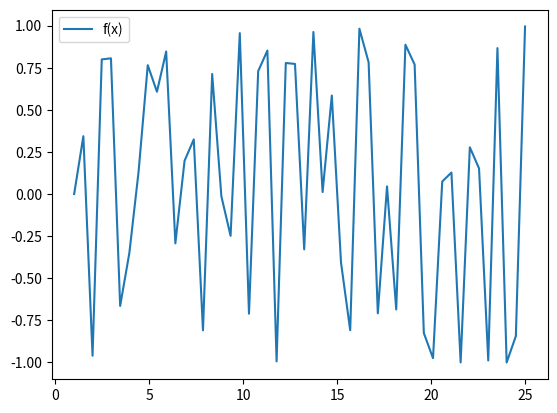
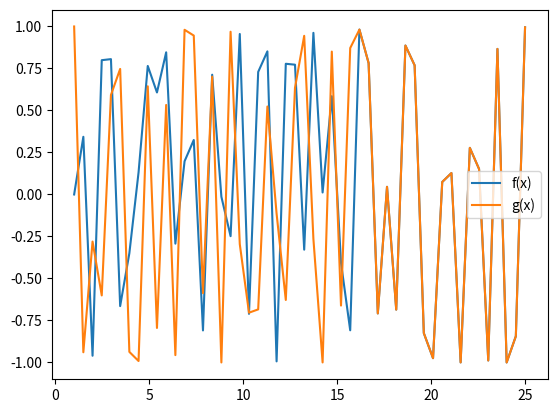

The script that saved these images, in order:
import numpy as np

#a 
print( "Item a\n")
p = 1e34
print(f" representacion            1e34: {format(1e34, '.20f')}") 
print(f" representacion        1e34 + 1: {format(1e34 + 1, '.20f')}")
print(f" representacion 1e34 + 1 - 1e34: {format(1e34 + 1 - 1e34, '.20f')}")
q = 1 
print(p + q - p)
#Da lo mismo porque la representación el valor que realmente se guarda en float de 
# 1e34 es igual al valor que se guarda en float de 1e34 + 1. 
# dos números muy distintos en magnitud hace que el más chico sea ignorado

#PREGUNTA: tiene que ver el epsilon con esto? Esta explicación basta?

# b
print( "Item b\n")
p = 100
q = 1e-15
print(f" representacion         1e-15: {format(1e-15, '.20f')}") 
print(f" representacion       epsilon: {format(np.finfo(float).eps, '.20f')}") 
print(f" representacion   100 + 1e-15: {format(100 + 1e-15, '.20f')}") 

print(f"(p+q)+ q = {(p+q)+ q} ") 
print(f"((p + q) + q) + q = {((p + q) + q) + q}" )
print( q > np.finfo(float).eps)

print(f"p + 2q = {p + 2*q} ") 
print(f"p + 3q = {p + 3*q} ")
#por que no calcula bien si q es mayor a epsilon?
# dos números muy distintos en magnitud hace que el más chico sea ignorado

#c)
print( "Item c\n")
print(f"| 0.1+0.2 = 0.3 -> {(0.1+0.2) == 0.3}")
print(f"| 0.1+0.2 = {format(0.1+0.2, '.20f')}")
print(f"|     0.1 = {format(0.1, '.20f')}")
print(f"|     0.2 = {format(0.2, '.20f')}")

print(f"|     0.3 = {format(0.3, '.20f')}")

#el problema es que no existe mantisa de finitos bits para representar 0.3 ni 0.1 ni 0.2
# hasta que punto tengo que entender qué es lo que pasa en bajo nivel?

#d)
print( "Item d\n")
print(f"| 0.1+0.3 == 0.4 -> { 0.1+0.3 == 0.4}")
print(f"| 0.1+0.3 = {format(0.1+0.3, '.20f')}")
print(f"|     0.4 = {format(0.4, '.20f')}")

#NO PUEDO ENTENDER PORQUE C DA MAL PERO D DA BIEN

#e)
print("\n")
print( "Item e")
print(f"|1e-323 ={format(1e-323, '.24f' )}")
print(f" {np.finfo(float).tiny} > 1e-323 = {np.finfo(float).tiny > 1e-323} ")

#esto ocurre porque 1e-23 es más chico que el mínimo numero que se puede representar en float

#f)
print("\n")
print( "Item f")
print(f"|1e-324 ={format(1e-324, '.24f' )}")
print(f" {np.finfo(float).tiny} > 1e-324 = {np.finfo(float).tiny > 1e-324} ")

#esto ocurre porque 1e-23 y 1e-24 es más chico que el mínimo numero que se puede representar en float

#g) 
print("\n")
print( "Item g")
#si yo pongo float -> equivale a doble (float 64)?
print(f"| epsilon = {format(np.finfo(float).eps, '.20f' )}")
print(f"| epsilon/2 = {format(np.finfo(float).eps/2, '.20f' )}")

#h) 
print("\n")
print( "Item h")
print(f"| 1 + epsilon/2 = {format(1 + np.finfo(float).eps/2, '.20f' )}")
print(f"| (1 + epsilon/2) epsilon/2 = {format((1 + np.finfo(float).eps/2) + np.finfo(float).eps/2, '.20f' )}")
# esto ocurre porque el epsilon de máquina es el número más chico tal que 1 + eps != 1

#i)
print("\n")
print( "Item i")
print(f"| 1 + (epsilon/2 + epsilon/2)  = {format(1 + (np.finfo(float).eps/2 + np.finfo(float).eps/2), '.20f' )}")
# cuando se suman los eps/2 por separado forman eps, entonces hacer 1 + eps si genera un cambio

#j)
print("\n")
print( "Item j")
print(f"| ((1 + epsilon/2) + epsilon/2) -1   = {format(((1 + np.finfo(float).eps/2) + np.finfo(float).eps/2) -1 , '.20f' )}")
# los epsilons son muy chicos para producir un cambio guardable en 1 entonces al final queda 1 -1 = 0 

#k)
print("\n")
print( "Item k")
print(f"| epsilon = {format(np.finfo(float).eps, '.20f' )}")
print(f"| 1 + (epsilon/2 + epsilon/2) - 1   = {format(1 + (np.finfo(float).eps/2 + np.finfo(float).eps/2) -1 , '.20f' )}")
# como primero se suman las mitades de eps, se termina haciendo 1 + eps que si genera cambio guardable por lo que al restar 1 es igual a eps

#l)
print("\n")
print( "Item l")

for j in range(1,25):
    s =  np.sin((10**j) * np.pi)
    print(f"| sin(π10^{j}) = {s}")

# sen(10π) = 0.521246
# sen(10^2 π) = -0.71

import matplotlib.pyplot as plt

x = np.linspace(1,25, 50)

f = lambda t: np.sin((10**t) * np.pi)
#g = lambda t: 2*(t**2)/(np.sqrt(2*(t**2)+1)+1)

plt.plot(x, f(x), label='f(x)')
#plt.plot(x, g(x), label='g(x)')
plt.legend()
plt.show()

#el gráfico es mucho más feo que el de geogebra y no entiendo por que 

#m)
print("\n")
print( "Item m")

for j in range(1,25):
    s =  np.sin(np.pi/2 + (10**j) * np.pi)
    print(f"| sin(π/2 + π10^{j}) = {s}")

# sen(10π) = 0.521246
# sen(10^2 π) = -0.71

import matplotlib.pyplot as plt

x = np.linspace(1,25, 50)

f = lambda t: np.sin((10**t) * np.pi)
g = lambda t: np.sin(np.pi/2 + (10**t) * np.pi)

plt.plot(x, f(x), label='f(x)')
plt.plot(x, g(x), label='g(x)')
plt.legend()
plt.show()

#el gráfico es mucho más feo que el de geogebra y no entiendo por que 
#gráfico de geogebra: dos funciones que oscilan muchas veces por milimetro
#aparte parece que el gráfico es distinto a los cálculos
